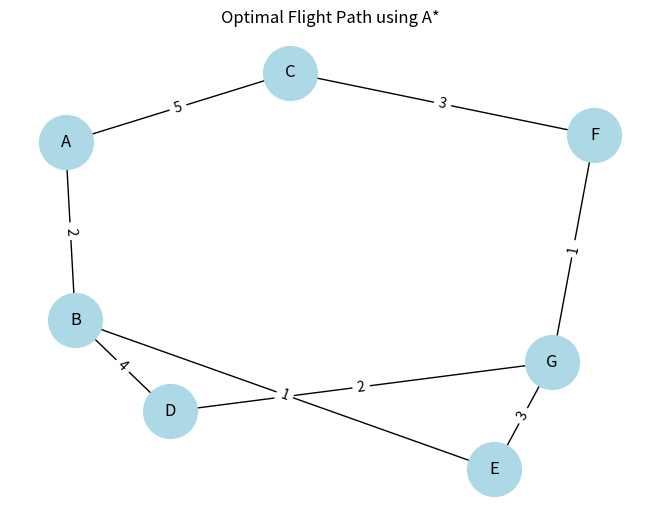

Write the Python code that produced this figure.
import matplotlib.pyplot as plt
import networkx as nx
import heapq

# Define the graph as an adjacency list with heuristic costs
class Graph:
    def __init__(self):
        self.graph = {}
        self.heuristics = {}

    def add_edge(self, node1, node2, cost):
        if node1 not in self.graph:
            self.graph[node1] = []
        if node2 not in self.graph:
            self.graph[node2] = []
        self.graph[node1].append((node2, cost))
        self.graph[node2].append((node1, cost))  # Assuming bidirectional paths
    
    def set_heuristic(self, node, h_value):
        self.heuristics[node] = h_value

def a_star(graph, start, goal):
    open_set = [(graph.heuristics[start], 0, start, [])]
    visited = set()
    
    while open_set:
        open_set.sort()
        _, g, current, path = open_set.pop(0)
        
        if current in visited:
            continue
        
        path = path + [current]
        visited.add(current)
        
        if current == goal:
            return path
        
        for neighbor, cost in graph.graph.get(current, []):
            if neighbor not in visited:
                new_g = g + cost
                f_value = new_g + graph.heuristics.get(neighbor, float('inf'))
                open_set.append((f_value, new_g, neighbor, path))
    
    return None

# Creating the graph
g = Graph()
edges = [
    ('A', 'B', 2), ('A', 'C', 5), ('B', 'D', 4), ('B', 'E', 1),
    ('C', 'F', 3), ('D', 'G', 2), ('E', 'G', 3), ('F', 'G', 1)
]

for edge in edges:
    g.add_edge(*edge)

heuristics = {'A': 7, 'B': 6, 'C': 4, 'D': 3, 'E': 2, 'F': 2, 'G': 0}
for node, h in heuristics.items():
    g.set_heuristic(node, h)

start, goal = 'A', 'G'
path = a_star(g, start, goal)
print("Optimal flight path:", path)

# Graph Visualization
G = nx.Graph()
G.add_weighted_edges_from(edges)
pos = nx.spring_layout(G)
nx.draw(G, pos, with_labels=True, node_size=1500, node_color='lightblue')
labels = nx.get_edge_attributes(G, 'weight')
nx.draw_networkx_edge_labels(G, pos, edge_labels=labels)
plt.title("Optimal Flight Path using A*")
plt.show()
